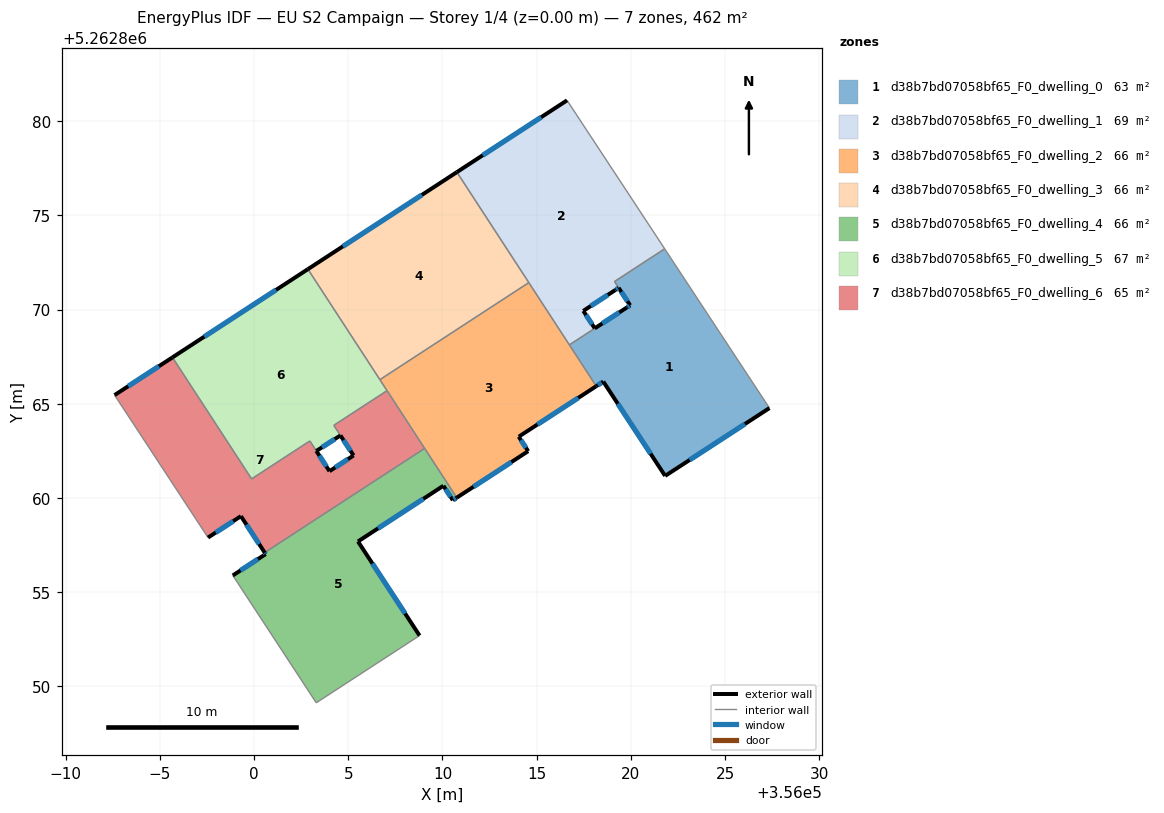
=== STOREY PLAN SPEC (per zone: floor XY polygon, exterior-wall plan segments, windows/doors) ===
zone 1: d38b7bd07058bf65_F0_dwelling_0  (62.7 m²)
  floor: (356021.80, 5262873.22) (356027.35, 5262864.77) (356021.82, 5262861.17) (356018.54, 5262866.18) (356018.16, 5262865.93) (356016.74, 5262868.12) (356019.78, 5262870.11) (356019.96, 5262870.22) (356019.13, 5262871.49)
  exterior wall: (356019.96, 5262870.22) – (356019.78, 5262870.11)  [0.2 m]
    window: (356019.92, 5262870.20) – (356019.82, 5262870.13)  [0.2 m²]
  exterior wall: (356021.82, 5262861.17) – (356027.35, 5262864.77)  [6.6 m]
    window: (356023.12, 5262862.02) – (356026.06, 5262863.92)  [5.6 m²]
  exterior wall: (356018.54, 5262866.18) – (356021.82, 5262861.17)  [6.0 m]
    window: (356019.31, 5262865.00) – (356021.05, 5262862.35)  [5.1 m²]
  exterior wall: (356018.16, 5262865.93) – (356018.54, 5262866.18)  [0.4 m]
    window: (356018.25, 5262865.99) – (356018.45, 5262866.12)  [0.4 m²]
  exterior wall: (356019.78, 5262870.11) – (356018.09, 5262869.00)  [2.0 m]
    window: (356019.38, 5262869.85) – (356018.48, 5262869.26)  [1.7 m²]
  interior walls: 5
zone 2: d38b7bd07058bf65_F0_dwelling_1  (69.4 m²)
  floor: (356016.61, 5262881.10) (356021.80, 5262873.22) (356019.14, 5262871.49) (356019.96, 5262870.22) (356019.35, 5262871.15) (356019.18, 5262871.04) (356017.47, 5262869.93) (356018.08, 5262869.00) (356016.74, 5262868.12) (356010.76, 5262877.29)
  exterior wall: (356019.18, 5262871.04) – (356019.35, 5262871.15)  [0.2 m]
    window: (356019.22, 5262871.06) – (356019.31, 5262871.12)  [0.2 m²]
  exterior wall: (356017.47, 5262869.93) – (356019.18, 5262871.04)  [2.0 m]
    window: (356017.87, 5262870.19) – (356018.78, 5262870.78)  [1.7 m²]
  exterior wall: (356018.09, 5262869.00) – (356017.47, 5262869.93)  [1.1 m]
    window: (356017.94, 5262869.22) – (356017.62, 5262869.71)  [0.9 m²]
  exterior wall: (356016.61, 5262881.10) – (356010.77, 5262877.29)  [7.0 m]
    window: (356015.24, 5262880.21) – (356012.14, 5262878.19)  [5.9 m²]
  exterior wall: (356019.35, 5262871.15) – (356019.96, 5262870.22)  [1.1 m]
    window: (356019.50, 5262870.93) – (356019.82, 5262870.44)  [0.9 m²]
  interior walls: 6
zone 3: d38b7bd07058bf65_F0_dwelling_2  (66.0 m²)
  floor: (356014.58, 5262871.43) (356018.16, 5262865.93) (356014.08, 5262863.27) (356014.05, 5262863.25) (356014.55, 5262862.48) (356010.76, 5262860.01) (356006.68, 5262866.28)
  exterior wall: (356014.05, 5262863.25) – (356014.08, 5262863.27)  [0.0 m]
  exterior wall: (356014.55, 5262862.48) – (356014.05, 5262863.25)  [0.9 m]
    window: (356014.43, 5262862.66) – (356014.17, 5262863.07)  [0.8 m²]
  exterior wall: (356010.76, 5262860.01) – (356014.55, 5262862.48)  [4.5 m]
    window: (356011.65, 5262860.59) – (356013.66, 5262861.90)  [3.8 m²]
  exterior wall: (356014.08, 5262863.27) – (356018.16, 5262865.93)  [4.9 m]
    window: (356015.04, 5262863.90) – (356017.21, 5262865.31)  [4.1 m²]
  interior walls: 6
zone 4: d38b7bd07058bf65_F0_dwelling_3  (66.0 m²)
  floor: (356010.77, 5262877.29) (356014.58, 5262871.43) (356006.68, 5262866.28) (356002.86, 5262872.14)
  exterior wall: (356010.77, 5262877.29) – (356002.86, 5262872.14)  [9.4 m]
    window: (356008.91, 5262876.08) – (356004.72, 5262873.35)  [8.0 m²]
  interior walls: 3
zone 5: d38b7bd07058bf65_F0_dwelling_4  (66.0 m²)
  floor: (356009.05, 5262862.63) (356010.76, 5262860.01) (356010.55, 5262859.88) (356010.05, 5262860.65) (356005.52, 5262857.69) (356008.78, 5262852.70) (356003.30, 5262849.13) (355999.14, 5262855.48) (355998.87, 5262855.88) (356000.62, 5262857.02) (356000.57, 5262857.10)
  exterior wall: (356000.57, 5262857.10) – (356000.62, 5262857.02)  [0.1 m]
    window: (356000.58, 5262857.08) – (356000.61, 5262857.04)  [0.1 m²]
  exterior wall: (356010.55, 5262859.88) – (356010.76, 5262860.01)  [0.2 m]
    window: (356010.60, 5262859.91) – (356010.71, 5262859.98)  [0.2 m²]
  exterior wall: (356010.05, 5262860.65) – (356010.55, 5262859.88)  [0.9 m]
    window: (356010.17, 5262860.47) – (356010.43, 5262860.06)  [0.8 m²]
  exterior wall: (356005.52, 5262857.69) – (356010.05, 5262860.65)  [5.4 m]
    window: (356006.58, 5262858.38) – (356008.99, 5262859.95)  [4.6 m²]
  exterior wall: (356008.78, 5262852.70) – (356005.52, 5262857.69)  [6.0 m]
    window: (356008.02, 5262853.87) – (356006.28, 5262856.52)  [5.0 m²]
  exterior wall: (356000.62, 5262857.02) – (355998.87, 5262855.88)  [2.1 m]
    window: (356000.21, 5262856.75) – (355999.28, 5262856.15)  [1.8 m²]
  interior walls: 5
zone 6: d38b7bd07058bf65_F0_dwelling_5  (67.0 m²)
  floor: (356002.86, 5262872.14) (356007.06, 5262865.69) (356004.24, 5262863.86) (356004.59, 5262863.32) (356003.31, 5262862.49) (356002.96, 5262863.02) (355999.87, 5262861.01) (355995.67, 5262867.46)
  exterior wall: (356002.86, 5262872.14) – (355995.67, 5262867.46)  [8.6 m]
    window: (356001.17, 5262871.04) – (355997.36, 5262868.56)  [7.2 m²]
  exterior wall: (356003.31, 5262862.49) – (356004.59, 5262863.32)  [1.5 m]
    window: (356003.61, 5262862.69) – (356004.29, 5262863.12)  [1.3 m²]
  interior walls: 7
zone 7: d38b7bd07058bf65_F0_dwelling_6  (65.1 m²)
  floor: (356007.06, 5262865.69) (356009.05, 5262862.63) (356000.57, 5262857.10) (355999.30, 5262859.03) (355997.56, 5262857.90) (355992.60, 5262865.46) (355995.67, 5262867.46) (355999.87, 5262861.01) (356002.96, 5262863.02) (356004.00, 5262861.42) (356005.28, 5262862.25) (356004.23, 5262863.85)
  exterior wall: (356005.28, 5262862.25) – (356004.00, 5262861.42)  [1.5 m]
    window: (356004.98, 5262862.06) – (356004.30, 5262861.62)  [1.3 m²]
  exterior wall: (355999.30, 5262859.03) – (356000.57, 5262857.10)  [2.3 m]
    window: (355999.60, 5262858.58) – (356000.27, 5262857.55)  [1.9 m²]
  exterior wall: (355997.56, 5262857.90) – (355999.30, 5262859.03)  [2.1 m]
    window: (355997.97, 5262858.16) – (355998.89, 5262858.77)  [1.8 m²]
  exterior wall: (355995.67, 5262867.46) – (355992.60, 5262865.46)  [3.7 m]
    window: (355994.95, 5262866.99) – (355993.32, 5262865.93)  [3.1 m²]
  exterior wall: (356004.00, 5262861.42) – (356003.31, 5262862.49)  [1.3 m]
    window: (356003.84, 5262861.67) – (356003.47, 5262862.24)  [1.1 m²]
  exterior wall: (356004.59, 5262863.32) – (356005.28, 5262862.25)  [1.3 m]
    window: (356004.75, 5262863.07) – (356005.12, 5262862.50)  [1.1 m²]
  interior walls: 8

=== DERIVED (storey summary) ===
Building: EU S2 Campaign
Storey: 1 of 4  (floor level z = 0.00 m)
Storey gross floor area: 462.2 m²
Zones on this storey: 7
  - d38b7bd07058bf65_F0_dwelling_0: floor 62.7 m²; exterior wall 15.3 m (45.8 m²); 5 window(s) 12.9 m²; WWR 28.1%
  - d38b7bd07058bf65_F0_dwelling_1: floor 69.4 m²; exterior wall 11.4 m (34.3 m²); 5 window(s) 9.7 m²; WWR 28.1%
  - d38b7bd07058bf65_F0_dwelling_2: floor 66.0 m²; exterior wall 10.4 m (31.1 m²); 3 window(s) 8.7 m²; WWR 28.0%
  - d38b7bd07058bf65_F0_dwelling_3: floor 66.0 m²; exterior wall 9.4 m (28.3 m²); 1 window(s) 8.0 m²; WWR 28.1%
  - d38b7bd07058bf65_F0_dwelling_4: floor 66.0 m²; exterior wall 14.7 m (44.2 m²); 6 window(s) 12.4 m²; WWR 28.1%
  - d38b7bd07058bf65_F0_dwelling_5: floor 67.0 m²; exterior wall 10.1 m (30.3 m²); 2 window(s) 8.5 m²; WWR 28.1%
  - d38b7bd07058bf65_F0_dwelling_6: floor 65.1 m²; exterior wall 12.1 m (36.4 m²); 6 window(s) 10.2 m²; WWR 28.1%
Zone adjacency (shared interzone walls):
  - d38b7bd07058bf65_F0_dwelling_0 ↔ d38b7bd07058bf65_F0_dwelling_1
  - d38b7bd07058bf65_F0_dwelling_0 ↔ d38b7bd07058bf65_F0_dwelling_2
  - d38b7bd07058bf65_F0_dwelling_1 ↔ d38b7bd07058bf65_F0_dwelling_2
  - d38b7bd07058bf65_F0_dwelling_1 ↔ d38b7bd07058bf65_F0_dwelling_3
  - d38b7bd07058bf65_F0_dwelling_2 ↔ d38b7bd07058bf65_F0_dwelling_3
  - d38b7bd07058bf65_F0_dwelling_2 ↔ d38b7bd07058bf65_F0_dwelling_4
  - d38b7bd07058bf65_F0_dwelling_2 ↔ d38b7bd07058bf65_F0_dwelling_5
  - d38b7bd07058bf65_F0_dwelling_2 ↔ d38b7bd07058bf65_F0_dwelling_6
  - d38b7bd07058bf65_F0_dwelling_3 ↔ d38b7bd07058bf65_F0_dwelling_5
  - d38b7bd07058bf65_F0_dwelling_4 ↔ d38b7bd07058bf65_F0_dwelling_6
  - d38b7bd07058bf65_F0_dwelling_5 ↔ d38b7bd07058bf65_F0_dwelling_6